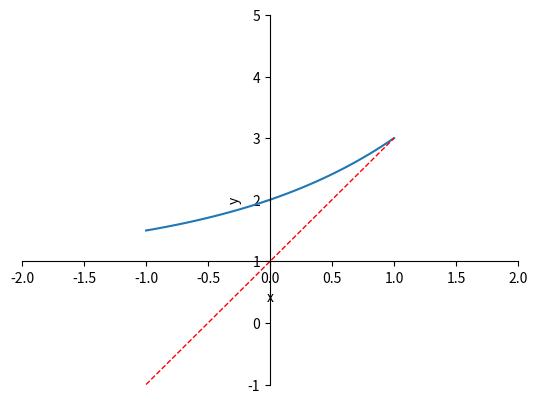

Write the Python code that produced this figure.
# -*- coding:utf-8 -*-
import matplotlib.pyplot as plt
import numpy as np

x = np.linspace(-1, 1, 50)
y1 = 2 * x + 1
y2 = 2 ** x + 1
#
# plt.figure()
# plt.plot(x, y1)
# plt.plot(x, y2)


plt.figure()
plt.plot(x,y2)
plt.plot(x,y1,color='red',linewidth=1.0,linestyle='--')
plt.xlabel("x")
plt.ylabel("y")
plt.xlim((-2,2))
plt.ylim((-1,5))

#设置坐标轴点的位置
# new_ticks = np.linspace(-2,2,5)
# plt.xticks(new_ticks)
#
# plt.yticks([-2, -1.8, -1, 1.22, 3],
#           [r'$really\ bad$', r'$bad$', r'$normal$', r'$good$', r'$readly\ good$'])

# gca = 'get current axis'
ax = plt.gca()
# 将右边和上边的边框（脊）的颜色去掉
ax.spines['right'].set_color('none')
ax.spines['top'].set_color('none')
# 绑定x轴和y轴
ax.xaxis.set_ticks_position('bottom')
ax.yaxis.set_ticks_position('left')
# 定义x轴和y轴的位置
ax.spines['bottom'].set_position(('data', 1))
ax.spines['left'].set_position(('data', 0))
plt.show()
